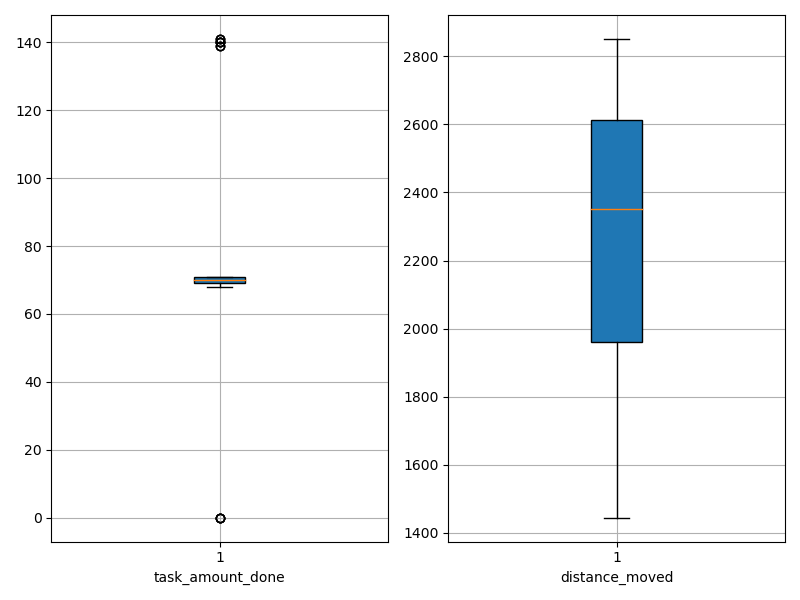

Data behind this chart, as committed beside it:
agent_id, task_amount_done, distance_moved
0, 71.0, 2235
1, 70.0, 2618
2, 140.0, 2124
3, 71.0, 1545
4, 68.0, 2683
5, 139.0, 1491
6, 139.0, 1700
7, 71.0, 2322
8, 71.0, 1739
9, 139.0, 2181
10, 70.0, 2786
11, 69.0, 1856
12, 140.0, 1882
13, 70.0, 2527
14, 69.0, 1890
15, 69.0, 2608
16, 69.0, 1444
17, 0.0, 2673
18, 70.0, 2660
19, 70.0, 2671
20, 140.0, 2291
21, 70.0, 2379
22, 70.0, 2177
23, 141.0, 2032
24, 69.0, 1777
25, 70.0, 2291
26, 69.0, 2506
27, 69.0, 2207
28, 70.0, 2583
29, 141.0, 1844
30, 70.0, 2614
31, 140.0, 2234
32, 70.0, 2500
33, 0.0, 2744
34, 71.0, 2084
35, 69.0, 2484
36, 71.0, 1525
37, 71.0, 1872
38, 0.0, 2418
39, 71.0, 2732
40, 71.0, 1938
41, 0.0, 2660
42, 70.0, 2731
43, 0.0, 2851
44, 70.0, 2533
45, 70.0, 2597
46, 140.0, 2289
47, 71.0, 2523
48, 70.0, 2751
49, 141.0, 2392
